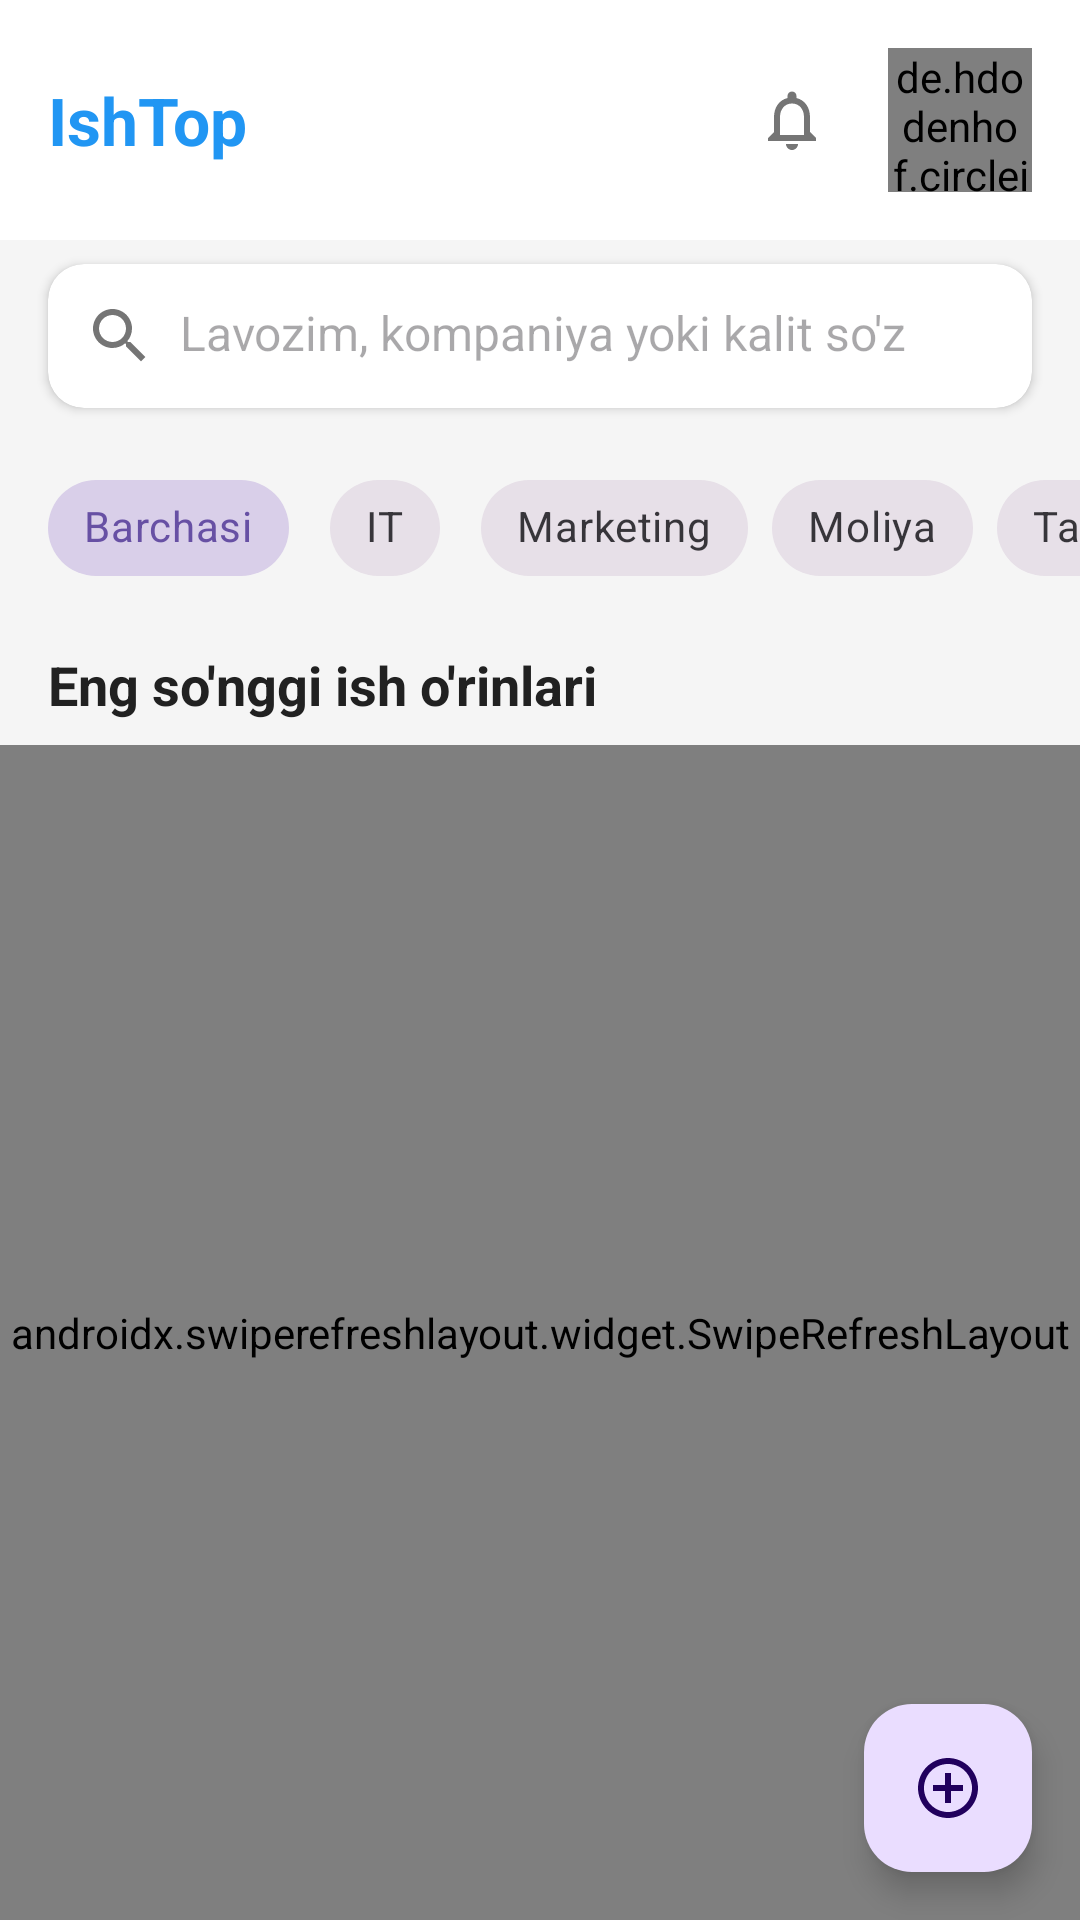

Here is an Android app screen rendered from its layout file. Give the layout XML and the strings, colors and styles it references.
<!-- AndroidManifest.xml: application theme Theme.Ishizla -->
<!-- res/layout/fragment_home.xml -->
<?xml version="1.0" encoding="utf-8"?>
<androidx.constraintlayout.widget.ConstraintLayout xmlns:android="http://schemas.android.com/apk/res/android"
    xmlns:app="http://schemas.android.com/apk/res-auto"
    xmlns:tools="http://schemas.android.com/tools"
    android:layout_width="match_parent"
    android:layout_height="match_parent"
    android:background="@color/background">

    <androidx.constraintlayout.widget.Guideline
        android:id="@+id/guideline_start"
        android:layout_width="wrap_content"
        android:layout_height="wrap_content"
        android:orientation="vertical"
        app:layout_constraintGuide_begin="16dp" />

    <androidx.constraintlayout.widget.Guideline
        android:id="@+id/guideline_end"
        android:layout_width="wrap_content"
        android:layout_height="wrap_content"
        android:orientation="vertical"
        app:layout_constraintGuide_end="16dp" />

    <LinearLayout
        android:id="@+id/layout_toolbar"
        android:layout_width="0dp"
        android:layout_height="wrap_content"
        android:background="@color/white"
        android:orientation="horizontal"
        android:paddingVertical="16dp"
        app:layout_constraintEnd_toEndOf="parent"
        app:layout_constraintStart_toStartOf="parent"
        app:layout_constraintTop_toTopOf="parent">

        <TextView
            android:id="@+id/tv_app_name"
            android:layout_width="0dp"
            android:layout_height="wrap_content"
            android:layout_gravity="center_vertical"
            android:layout_marginStart="16dp"
            android:layout_weight="1"
            android:text="IshTop"
            android:textColor="@color/primary"
            android:textSize="22sp"
            android:textStyle="bold" />

        <ImageView
            android:id="@+id/iv_notifications"
            android:layout_width="48dp"
            android:layout_height="48dp"
            android:layout_marginEnd="8dp"
            android:background="?attr/selectableItemBackgroundBorderless"
            android:padding="12dp"
            android:src="@drawable/ic_notifications" />

        <de.hdodenhof.circleimageview.CircleImageView
            android:id="@+id/iv_profile"
            android:layout_width="48dp"
            android:layout_height="48dp"
            android:layout_marginEnd="16dp"
            android:src="@drawable/default_profile"
            app:civ_border_color="@color/light_gray"
            app:civ_border_width="1dp" />
    </LinearLayout>

    <androidx.cardview.widget.CardView
        android:id="@+id/card_search"
        android:layout_width="0dp"
        android:layout_height="wrap_content"
        android:layout_marginTop="8dp"
        app:cardBackgroundColor="@color/white"
        app:cardCornerRadius="12dp"
        app:cardElevation="2dp"
        app:layout_constraintEnd_toEndOf="@id/guideline_end"
        app:layout_constraintStart_toStartOf="@id/guideline_start"
        app:layout_constraintTop_toBottomOf="@id/layout_toolbar">

        <LinearLayout
            android:layout_width="match_parent"
            android:layout_height="wrap_content"
            android:orientation="horizontal"
            android:padding="12dp">

            <ImageView
                android:layout_width="24dp"
                android:layout_height="24dp"
                android:layout_gravity="center_vertical"
                android:src="@drawable/ic_search" />

            <EditText
                android:id="@+id/et_search"
                android:layout_width="match_parent"
                android:layout_height="wrap_content"
                android:layout_marginStart="8dp"
                android:background="@null"
                android:hint="Lavozim, kompaniya yoki kalit so'z"
                android:imeOptions="actionSearch"
                android:inputType="text"
                android:textSize="16sp" />
        </LinearLayout>
    </androidx.cardview.widget.CardView>

    <HorizontalScrollView
        android:id="@+id/scroll_categories"
        android:layout_width="0dp"
        android:layout_height="wrap_content"
        android:layout_marginTop="16dp"
        android:scrollbars="none"
        app:layout_constraintEnd_toEndOf="parent"
        app:layout_constraintStart_toStartOf="parent"
        app:layout_constraintTop_toBottomOf="@id/card_search">

        <com.google.android.material.chip.ChipGroup
            android:id="@+id/chip_group_categories"
            android:layout_width="wrap_content"
            android:layout_height="wrap_content"
            android:paddingHorizontal="16dp"
            app:singleLine="true"
            app:singleSelection="true">

            <com.google.android.material.chip.Chip
                android:id="@+id/chip_all"
                style="@style/Widget.MaterialComponents.Chip.Choice"
                android:layout_width="wrap_content"
                android:layout_height="wrap_content"
                android:checked="true"
                android:text="Barchasi" />

            <com.google.android.material.chip.Chip
                android:id="@+id/chip_it"
                style="@style/Widget.MaterialComponents.Chip.Choice"
                android:layout_width="wrap_content"
                android:layout_height="wrap_content"
                android:text="IT" />

            <com.google.android.material.chip.Chip
                android:id="@+id/chip_marketing"
                style="@style/Widget.MaterialComponents.Chip.Choice"
                android:layout_width="wrap_content"
                android:layout_height="wrap_content"
                android:text="Marketing" />

            <com.google.android.material.chip.Chip
                android:id="@+id/chip_finance"
                style="@style/Widget.MaterialComponents.Chip.Choice"
                android:layout_width="wrap_content"
                android:layout_height="wrap_content"
                android:text="Moliya" />

            <com.google.android.material.chip.Chip
                android:id="@+id/chip_education"
                style="@style/Widget.MaterialComponents.Chip.Choice"
                android:layout_width="wrap_content"
                android:layout_height="wrap_content"
                android:text="Ta'lim" />

            <com.google.android.material.chip.Chip
                android:id="@+id/chip_healthcare"
                style="@style/Widget.MaterialComponents.Chip.Choice"
                android:layout_width="wrap_content"
                android:layout_height="wrap_content"
                android:text="Tibbiyot" />

            <com.google.android.material.chip.Chip
                android:id="@+id/chip_other"
                style="@style/Widget.MaterialComponents.Chip.Choice"
                android:layout_width="wrap_content"
                android:layout_height="wrap_content"
                android:text="Boshqa" />
        </com.google.android.material.chip.ChipGroup>
    </HorizontalScrollView>

    <TextView
        android:id="@+id/tv_recent_jobs"
        android:layout_width="0dp"
        android:layout_height="wrap_content"
        android:layout_marginTop="16dp"
        android:text="Eng so'nggi ish o'rinlari"
        android:textColor="@color/text_primary"
        android:textSize="18sp"
        android:textStyle="bold"
        app:layout_constraintEnd_toEndOf="@id/guideline_end"
        app:layout_constraintStart_toStartOf="@id/guideline_start"
        app:layout_constraintTop_toBottomOf="@id/scroll_categories" />

    <androidx.swiperefreshlayout.widget.SwipeRefreshLayout
        android:id="@+id/swipe_refresh"
        android:layout_width="0dp"
        android:layout_height="0dp"
        android:layout_marginTop="8dp"
        app:layout_constraintBottom_toBottomOf="parent"
        app:layout_constraintEnd_toEndOf="parent"
        app:layout_constraintStart_toStartOf="parent"
        app:layout_constraintTop_toBottomOf="@id/tv_recent_jobs">

        <androidx.recyclerview.widget.RecyclerView
            android:id="@+id/recycler_jobs"
            android:layout_width="match_parent"
            android:layout_height="match_parent"
            android:clipToPadding="false"
            android:paddingBottom="80dp"
            tools:listitem="@layout/item_job" />
    </androidx.swiperefreshlayout.widget.SwipeRefreshLayout>

    <com.google.android.material.floatingactionbutton.FloatingActionButton
        android:id="@+id/fab_post_job"
        android:layout_width="wrap_content"
        android:layout_height="wrap_content"
        android:layout_margin="16dp"
        android:src="@drawable/ic_add"
        app:layout_constraintBottom_toBottomOf="parent"
        app:layout_constraintEnd_toEndOf="parent" />

    <include
        android:id="@+id/layout_empty"
        layout="@layout/layout_empty_state"
        android:layout_width="0dp"
        android:layout_height="0dp"
        android:visibility="gone"
        app:layout_constraintBottom_toBottomOf="parent"
        app:layout_constraintEnd_toEndOf="parent"
        app:layout_constraintStart_toStartOf="parent"
        app:layout_constraintTop_toBottomOf="@id/tv_recent_jobs" />

</androidx.constraintlayout.widget.ConstraintLayout>
<!-- res/layout/item_job.xml (included above) -->
<?xml version="1.0" encoding="utf-8"?>
<androidx.cardview.widget.CardView xmlns:android="http://schemas.android.com/apk/res/android"
    xmlns:app="http://schemas.android.com/apk/res-auto"
    xmlns:tools="http://schemas.android.com/tools"
    android:id="@+id/card_job"
    android:layout_width="match_parent"
    android:layout_height="wrap_content"
    android:layout_margin="8dp"
    app:cardCornerRadius="8dp"
    app:cardElevation="4dp"
    android:foreground="?android:attr/selectableItemBackground"
    android:clickable="true"
    android:focusable="true">

    <androidx.constraintlayout.widget.ConstraintLayout
        android:layout_width="match_parent"
        android:layout_height="wrap_content"
        android:padding="16dp">

        <TextView
            android:id="@+id/text_job_title"
            android:layout_width="0dp"
            android:layout_height="wrap_content"
            android:textSize="18sp"
            android:textStyle="bold"
            android:textColor="@color/colorPrimary"
            android:ellipsize="end"
            android:maxLines="2"
            app:layout_constraintEnd_toEndOf="parent"
            app:layout_constraintStart_toStartOf="parent"
            app:layout_constraintTop_toTopOf="parent"
            tools:text="Senior Android Developer" />

        <TextView
            android:id="@+id/text_company_name"
            android:layout_width="0dp"
            android:layout_height="wrap_content"
            android:layout_marginTop="4dp"
            android:textColor="@android:color/black"
            android:textSize="16sp"
            app:layout_constraintEnd_toEndOf="parent"
            app:layout_constraintStart_toStartOf="parent"
            app:layout_constraintTop_toBottomOf="@+id/text_job_title"
            tools:text="ABC Tech Company" />

        <ImageView
            android:id="@+id/ic_location"
            android:layout_width="16dp"
            android:layout_height="16dp"
            android:layout_marginTop="8dp"
            android:src="@drawable/ic_location"
            android:contentDescription="@string/job_location"
            app:layout_constraintStart_toStartOf="parent"
            app:layout_constraintTop_toBottomOf="@+id/text_company_name"
            app:tint="@android:color/darker_gray" />

        <TextView
            android:id="@+id/text_job_location"
            android:layout_width="0dp"
            android:layout_height="wrap_content"
            android:layout_marginStart="4dp"
            android:textColor="@android:color/darker_gray"
            android:textSize="14sp"
            app:layout_constraintBottom_toBottomOf="@+id/ic_location"
            app:layout_constraintEnd_toStartOf="@+id/text_job_salary"
            app:layout_constraintHorizontal_bias="0.0"
            app:layout_constraintStart_toEndOf="@+id/ic_location"
            app:layout_constraintTop_toTopOf="@+id/ic_location"
            tools:text="New York, NY" />

        <ImageView
            android:id="@+id/ic_salary"
            android:layout_width="16dp"
            android:layout_height="16dp"
            android:src="@drawable/ic_money"
            android:contentDescription="@string/job_salary"
            app:layout_constraintBottom_toBottomOf="@+id/text_job_salary"
            app:layout_constraintEnd_toStartOf="@+id/text_job_salary"
            app:layout_constraintTop_toTopOf="@+id/text_job_salary"
            app:tint="@android:color/darker_gray" />

        <TextView
            android:id="@+id/text_job_salary"
            android:layout_width="wrap_content"
            android:layout_height="wrap_content"
            android:layout_marginStart="4dp"
            android:textColor="@android:color/darker_gray"
            android:textSize="14sp"
            app:layout_constraintBottom_toBottomOf="@+id/text_job_location"
            app:layout_constraintEnd_toEndOf="parent"
            app:layout_constraintTop_toTopOf="@+id/text_job_location"
            tools:text="$100,000 - $120,000" />

        <TextView
            android:id="@+id/text_job_description_preview"
            android:layout_width="0dp"
            android:layout_height="wrap_content"
            android:layout_marginTop="8dp"
            android:ellipsize="end"
            android:maxLines="2"
            android:textColor="@android:color/darker_gray"
            android:textSize="14sp"
            app:layout_constraintEnd_toEndOf="parent"
            app:layout_constraintStart_toStartOf="parent"
            app:layout_constraintTop_toBottomOf="@+id/text_job_location"
            tools:text="We are looking for a skilled Android Developer to join our dynamic team. The ideal candidate will have experience in developing high-quality applications for the Android platform." />

        <TextView
            android:id="@+id/text_posted_date"
            android:layout_width="wrap_content"
            android:layout_height="wrap_content"
            android:layout_marginTop="8dp"
            android:textColor="@android:color/darker_gray"
            android:textSize="12sp"
            android:textStyle="italic"
            app:layout_constraintEnd_toEndOf="parent"
            app:layout_constraintTop_toBottomOf="@+id/text_job_description_preview"
            tools:text="Posted 2 days ago" />

    </androidx.constraintlayout.widget.ConstraintLayout>
</androidx.cardview.widget.CardView>
<!-- res/layout/layout_empty_state.xml (included above) -->
<?xml version="1.0" encoding="utf-8"?>
<LinearLayout xmlns:android="http://schemas.android.com/apk/res/android"
    xmlns:app="http://schemas.android.com/apk/res-auto"
    android:layout_width="match_parent"
    android:layout_height="match_parent"
    android:gravity="center"
    android:orientation="vertical"
    android:padding="16dp">



    <TextView
        android:id="@+id/tv_empty_title"
        android:layout_width="wrap_content"
        android:layout_height="wrap_content"
        android:layout_marginTop="16dp"
        android:text="Ma'lumotlar topilmadi"
        android:textAlignment="center"
        android:textColor="@color/text_primary"
        android:textSize="18sp"
        android:textStyle="bold" />

    <TextView
        android:id="@+id/tv_empty_description"
        android:layout_width="wrap_content"
        android:layout_height="wrap_content"
        android:layout_marginTop="8dp"
        android:gravity="center"
        android:text="Hech qanday ma'lumot topilmadi. Iltimos, boshqa parametrlar bilan qaytadan urinib ko'ring."
        android:textColor="@color/text_secondary"
        android:textSize="14sp" />

    <com.google.android.material.button.MaterialButton
        android:id="@+id/btn_retry"
        style="@style/Widget.MaterialComponents.Button.OutlinedButton"
        android:layout_width="wrap_content"
        android:layout_height="wrap_content"
        android:layout_marginTop="24dp"
        android:text="Qaytadan urinish"
        android:textAllCaps="false"
        app:cornerRadius="8dp" />

</LinearLayout>
<!-- resources referenced by this layout -->
<resources>
  <color name="background">#F5F5F5</color>
  <color name="colorPrimary">#2196F3</color>
  <color name="light_gray">#E0E0E0</color>
  <color name="primary">#2196F3</color>
  <color name="text_primary">#212121</color>
  <color name="text_secondary">#757575</color>
  <color name="white">#FFFFFFFF</color>
  <!-- drawable default_profile (drawable) -->
  <vector xmlns:android="http://schemas.android.com/apk/res/android"
      android:width="24dp"
      android:height="24dp"
      android:viewportWidth="24"
      android:viewportHeight="24">
      <path
          android:fillColor="#FF000000"
          android:pathData="M12,2C6.48,2 2,6.48 2,12s4.48,10 10,10 10,-4.48 10,-10S17.52,2 12,2zM12,20c-4.42,0 -8,-3.58 -8,-8s3.58,-8 8,-8 8,3.58 8,8 -3.58,8 -8,8z"/>
      <path
          android:fillColor="#FF000000"
          android:pathData="M12,6c-1.93,0 -3.5,1.57 -3.5,3.5S10.07,13 12,13s3.5,-1.57 3.5,-3.5S13.93,6 12,6zM12,11c-0.83,0 -1.5,-0.67 -1.5,-1.5S11.17,8 12,8s1.5,0.67 1.5,1.5S12.83,11 12,11zM12,14c-2.33,0 -4.31,1.46 -5.11,3.5h10.22C16.31,15.46 14.33,14 12,14z"/>
  </vector>
  <!-- drawable ic_add (drawable) -->
  <vector xmlns:android="http://schemas.android.com/apk/res/android"
      android:width="24dp"
      android:height="24dp"
      android:viewportWidth="24"
      android:viewportHeight="24">
      <path
          android:fillColor="#FF000000"
          android:pathData="M12,2C6.48,2 2,6.48 2,12s4.48,10 10,10 10,-4.48 10,-10S17.52,2 12,2zM12,20c-4.42,0 -8,-3.58 -8,-8s3.58,-8 8,-8 8,3.58 8,8 -3.58,8 -8,8z"/>
      <path
          android:fillColor="#FF000000"
          android:pathData="M13,7h-2v4H7v2h4v4h2v-4h4v-2h-4V7z"/>
  </vector>
  <!-- drawable ic_location (drawable) -->
  <vector xmlns:android="http://schemas.android.com/apk/res/android"
      android:width="24dp"
      android:height="24dp"
      android:viewportWidth="24"
      android:viewportHeight="24">
      <path
          android:fillColor="#000000"
          android:pathData="M12,2C8.13,2,5,5.13,5,9c0,5.25,7,13,7,13s7-7.75,7-13C19,5.13,15.87,2,12,2zM12,11.5c-1.38,0-2.5-1.12-2.5-2.5S10.62,6.5,12,6.5s2.5,1.12,2.5,2.5S13.38,11.5,12,11.5z"/>
  </vector>
  <!-- drawable ic_notifications (drawable) -->
  <?xml version="1.0" encoding="utf-8"?>
  <vector xmlns:android="http://schemas.android.com/apk/res/android"
      android:width="24dp"
      android:height="24dp"
      android:viewportWidth="24"
      android:viewportHeight="24">
      <path
          android:fillColor="#757575"
          android:pathData="M12,22c1.1,0 2,-0.9 2,-2h-4c0,1.1 0.9,2 2,2zM18,16v-5c0,-3.07 -1.63,-5.64 -4.5,-6.32L13.5,4c0,-0.83 -0.67,-1.5 -1.5,-1.5s-1.5,0.67 -1.5,1.5v0.68C7.64,5.36 6,7.92 6,11v5l-2,2v1h16v-1l-2,-2zM16,17L8,17v-6c0,-2.48 1.51,-4.5 4,-4.5s4,2.02 4,4.5v6z"/>
  </vector>
  <!-- drawable ic_search (drawable) -->
  <?xml version="1.0" encoding="utf-8"?>
  <vector xmlns:android="http://schemas.android.com/apk/res/android"
      android:width="24dp"
      android:height="24dp"
      android:viewportWidth="24"
      android:viewportHeight="24">
      <path
          android:fillColor="#757575"
          android:pathData="M15.5,14h-0.79l-0.28,-0.27C15.41,12.59 16,11.11 16,9.5 16,5.91 13.09,3 9.5,3S3,5.91 3,9.5 5.91,16 9.5,16c1.61,0 3.09,-0.59 4.23,-1.57l0.27,0.28v0.79l5,4.99L20.49,19l-4.99,-5zM9.5,14C7.01,14 5,11.99 5,9.5S7.01,5 9.5,5 14,7.01 14,9.5 11.99,14 9.5,14z"/>
  </vector>
  <string name="job_location">Joylashuv</string>
  <string name="job_salary">Maosh</string>
  <style name="Theme.Ishizla" parent="Base.Theme.Ishizla" />
  <style name="Base.Theme.Ishizla" parent="Theme.Material3.DayNight.NoActionBar">
          
          
      </style>
</resources>
